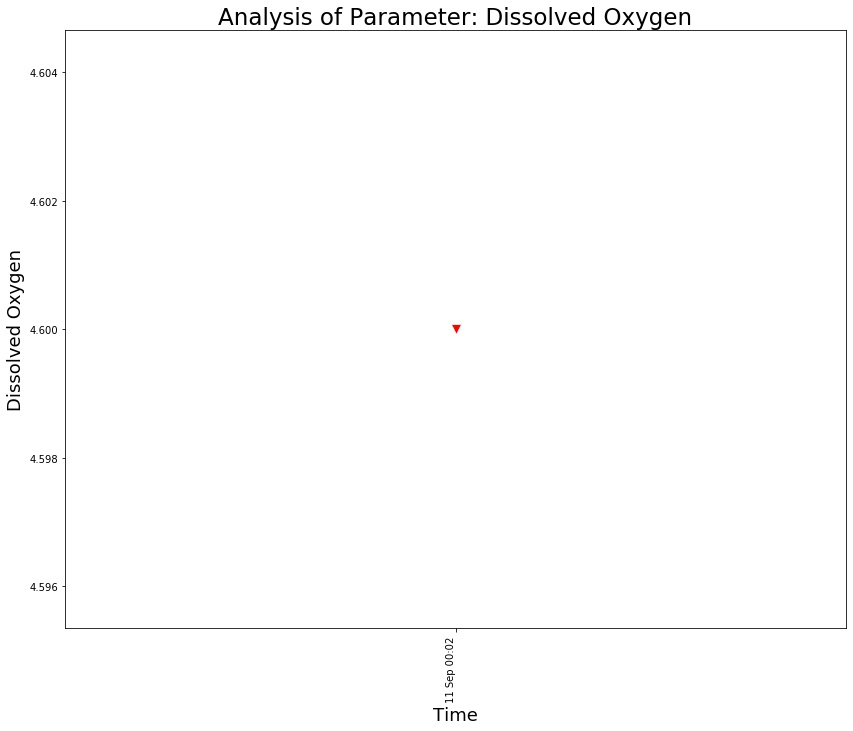

The data file committed next to this chart (first rows):
, Frequency Of Monitoring, Sampling Month, Date, Time, Dissolved Oxygen
0, FORTNIGHTLY, Aug-2021, 11 Sep 2021, 11 Sep 00:02, 4.6
